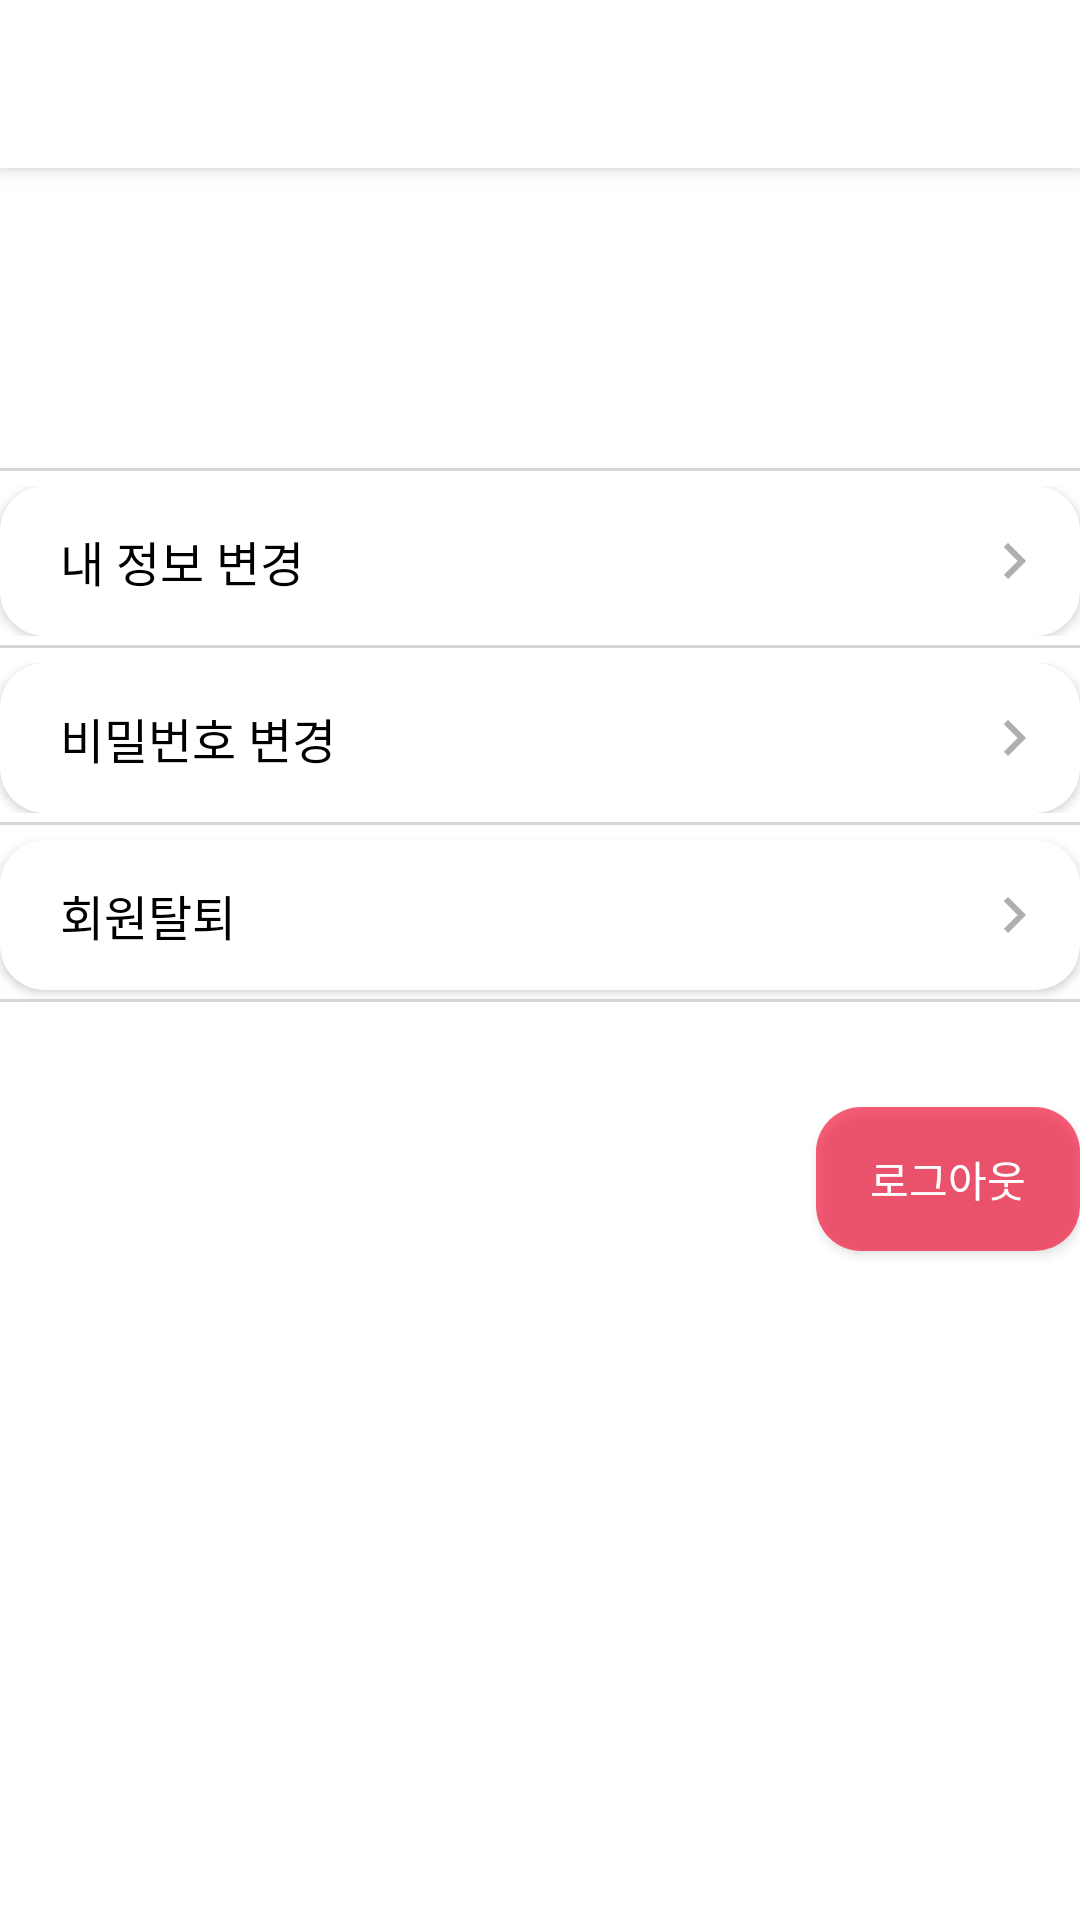

Layout XML and referenced resources for this Android screen:
<!-- AndroidManifest.xml: application theme Theme.HonBall.NoActionBar -->
<!-- res/layout/activity_mypage.xml -->
<?xml version="1.0" encoding="utf-8"?>
<RelativeLayout xmlns:android="http://schemas.android.com/apk/res/android"
    xmlns:app="http://schemas.android.com/apk/res-auto"
    xmlns:tools="http://schemas.android.com/tools"
    android:layout_width="match_parent"
    android:layout_height="match_parent">

    <include
        layout="@layout/view_toolbar"
        android:layout_width="match_parent"
        android:layout_height="wrap_content" />

    <RelativeLayout
        android:layout_width="match_parent"
        android:layout_height="match_parent"
        tools:context=".activity.MypageActivity"
        android:layout_below="@+id/toolbar">

        <LinearLayout
            android:layout_width="match_parent"
            android:layout_height="match_parent"
            android:background="#FFFFFF"
            android:orientation="vertical">

            <RelativeLayout
                android:layout_width="match_parent"
                android:layout_height="1dp"
                android:layout_marginTop="100dp"
                android:layout_marginBottom="5dp"
                android:background="#D6D6D6" />

            <LinearLayout
                android:layout_width="match_parent"
                android:layout_height="wrap_content"
                android:gravity="center"
                android:orientation="horizontal"
                android:paddingLeft="5dp">

            </LinearLayout>

            <LinearLayout
                android:layout_width="match_parent"
                android:layout_height="wrap_content"
                android:gravity="center"
                android:orientation="horizontal">

                <androidx.appcompat.widget.AppCompatButton
                    android:id="@+id/btn_info"
                    android:layout_width="match_parent"
                    android:layout_height="50dp"
                    android:background="@drawable/radius"
                    android:drawableRight="@drawable/ic_baseline_keyboard_arrow_right_24"
                    android:fontFamily="@font/nanumbarungothic"
                    android:paddingLeft="20dp"
                    android:paddingRight="10dp"
                    android:text="내 정보 변경"
                    android:textAlignment="textStart"
                    android:textColor="#000000"
                    android:textSize="16sp" />

            </LinearLayout>

            <RelativeLayout
                android:layout_width="match_parent"
                android:layout_height="1dp"
                android:layout_marginTop="3dp"
                android:layout_marginBottom="5dp"
                android:background="#D6D6D6" />

            <LinearLayout
                android:layout_width="match_parent"
                android:layout_height="wrap_content"
                android:gravity="center"
                android:orientation="horizontal">

                <androidx.appcompat.widget.AppCompatButton
                    android:id="@+id/btn_changepass"
                    android:layout_width="match_parent"
                    android:layout_height="50dp"
                    android:background="@drawable/radius"
                    android:drawableRight="@drawable/ic_baseline_keyboard_arrow_right_24"
                    android:fontFamily="@font/nanumbarungothic"
                    android:paddingLeft="20dp"
                    android:paddingRight="10dp"
                    android:text="비밀번호 변경"
                    android:textAlignment="textStart"
                    android:textColor="#000000"
                    android:textSize="16sp" />
            </LinearLayout>

            <RelativeLayout
                android:layout_width="match_parent"
                android:layout_height="1dp"
                android:layout_marginTop="3dp"
                android:layout_marginBottom="5dp"
                android:background="#D6D6D6" />

            <androidx.appcompat.widget.AppCompatButton
                android:id="@+id/btn_withdrawal"
                android:layout_width="match_parent"
                android:layout_height="50dp"
                android:background="@drawable/radius"
                android:drawableRight="@drawable/ic_baseline_keyboard_arrow_right_24"
                android:fontFamily="@font/nanumbarungothic"
                android:paddingLeft="20dp"
                android:paddingRight="10dp"
                android:text="회원탈퇴"
                android:textAlignment="textStart"
                android:textColor="#000000"
                android:textSize="16sp" />

            <RelativeLayout
                android:layout_width="match_parent"
                android:layout_height="1dp"
                android:layout_marginTop="3dp"
                android:layout_marginBottom="5dp"
                android:background="#D6D6D6" />

            <androidx.appcompat.widget.AppCompatButton
                android:id="@+id/btn_logout"
                android:layout_width="wrap_content"
                android:layout_height="wrap_content"
                android:layout_gravity="right"
                android:layout_marginTop="30dp"
                android:background="@drawable/button_radius"
                android:fontFamily="@font/nanumbarungothic"
                android:textColor="@color/white"
                android:text="로그아웃" />
        </LinearLayout>

        <include
        layout="@layout/view_loader"
        android:layout_width="match_parent"
        android:layout_height="match_parent"
        android:visibility="gone"
        />
    </RelativeLayout>
</RelativeLayout>
<!-- res/layout/view_toolbar.xml (included above) -->
<?xml version="1.0" encoding="utf-8"?>
<androidx.appcompat.widget.Toolbar xmlns:android="http://schemas.android.com/apk/res/android"
    xmlns:app="http://schemas.android.com/apk/res-auto"
    android:id="@+id/toolbar"
    android:layout_width="match_parent"
    android:layout_height="?attr/actionBarSize"
    android:background="#FFFFFF"
    android:elevation="4dp"
    android:theme="@style/Toolbar"
    app:popupTheme="@style/ThemeOverlay.AppCompat.Light"
    app:titleTextColor="@color/main_red2"
    />
<!-- res/layout/view_loader.xml (included above) -->
<?xml version="1.0" encoding="utf-8"?>
<RelativeLayout xmlns:android="http://schemas.android.com/apk/res/android"
    android:id="@+id/loaderLayout"
    android:layout_width="match_parent"
    android:layout_height="match_parent"
    android:background="#7E858585"
    android:clickable="true">

    <ProgressBar
        android:id="@+id/progressBar"
        style="?android:attr/progressBarStyle"
        android:layout_width="wrap_content"
        android:layout_height="wrap_content"
        android:layout_centerInParent="true"
        android:layout_centerHorizontal="true" />
</RelativeLayout>
<!-- resources referenced by this layout -->
<resources>
  <color name="main_red2">#F21137</color>
  <color name="white">#FFFFFFFF</color>
  <!-- drawable button_radius (drawable) -->
  <?xml version="1.0" encoding="utf-8"?>
  <shape xmlns:android="http://schemas.android.com/apk/res/android"
      android:shape="rectangle" android:padding="10dp">
  
      <solid android:color="#F8D4BA" />
  
      <corners
          android:topLeftRadius="15dp"
          android:topRightRadius="15dp"
          android:bottomLeftRadius="15dp"
          android:bottomRightRadius="15dp"  />
  </shape>
  <!-- drawable ic_baseline_keyboard_arrow_right_24 (drawable) -->
  <vector android:height="24dp" android:tint="#AFAFAF"
      android:viewportHeight="24" android:viewportWidth="24"
      android:width="24dp" xmlns:android="http://schemas.android.com/apk/res/android">
      <path android:fillColor="@android:color/white" android:pathData="M8.59,16.59L13.17,12 8.59,7.41 10,6l6,6 -6,6 -1.41,-1.41z"/>
  </vector>
  <!-- drawable radius (drawable) -->
  <?xml version="1.0" encoding="utf-8"?>
  <shape xmlns:android="http://schemas.android.com/apk/res/android"
      android:shape="rectangle" android:padding="10dp">
      <corners android:bottomRightRadius="15dp"
          android:bottomLeftRadius="15dp"
          android:topLeftRadius="15dp"
          android:topRightRadius="15dp"/>
  
      <solid android:color="@color/main_red1" />
  </shape>
  <style name="Toolbar" parent="ThemeOverlay.AppCompat.Light">
          <item name="fontFamily">@font/lobster_regular</item>
      </style>
  <style name="Theme.HonBall.NoActionBar">
          <item name="windowActionBar">false</item>
          <item name="windowNoTitle">true</item>
      </style>
  <color name="main_red1">#FFFFFE</color>
</resources>
